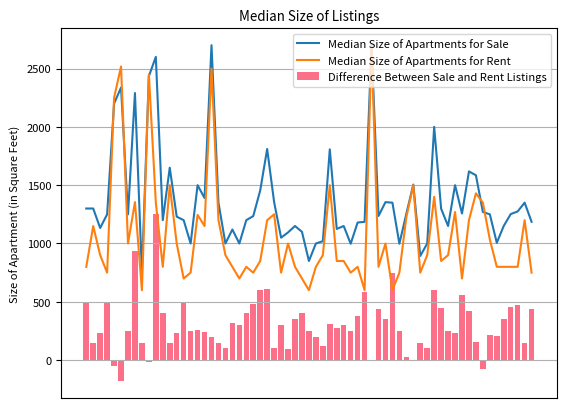

Recreate this plot in Python.
from matplotlib import pyplot as plt

x=['Adabor', 'Aftab Nagar', 'Agargaon', 'Badda', 'Banani', 'Banani DOHS',
       'Banasree', 'Banglamotors', 'Bangshal', 'Baridhara', 'Baridhara DOHS',
       'Bashabo', 'Bashundhara R-A', 'Cantonment',
       'Dakshin Khan', 'Demra', 'Dhanmondi', 'Eskaton', 'Gulshan', 'Hatirpool',
       'Hazaribag', 'Ibrahimpur', 'Jatra Bari', 'Joar Sahara', 'Kachukhet',
       'Kafrul', 'Kakrail', 'Kalabagan', 'Kalachandpur',
       'Kathalbagan', 'Khilgaon', 'Khilkhet', 'Kotwali', 'Kuril', 'Lalbagh',
       'Lalmatia', 'Maghbazar', 'Malibagh', 'Maniknagar', 'Mirpur',
       'Mohakhali', 'Mohakhali DOHS', 'Mohammadpur', 'Motijheel', 'Mugdapara',
       'Nadda', 'New Market', 'Niketan', 'Nikunja', 'North Shahjahanpur',
       'Paribagh', 'Rampura', 'Savar','Shahbagh',
       'Shahjahanpur', 'Shantinagar', 'Shegunbagicha', 'Shiddheswari',
       'Shyamoli', 'Shyampur', 'Sutrapur', 'Taltola', 'Tejgaon', 'Turag',
       'Uttar Khan']
selly=[1300.0,
 1300.0,
 1133.0,
 1250.0,
 2199.5,
 2337.0,
 1250.0,
 2290.0,
 750.0,
 2434.5,
 2600.0,
 1200.0,
 1650.0,
 1230.0,
 1200.0,
 1000.0,
 1500.0,
 1390.0,
 2700.0,
 1350.0,
 1000.0,
 1120.0,
 1000.0,
 1200.0,
 1235.0,
 1455.0,
 1810.0,
 1355.0,
 1050.0,
 1095.0,
 1150.0,
 1100.0,
 850.0,
 1000.0,
 1020.0,
 1807.0,
 1125.0,
 1150.0,
 998.0,
 1180.0,
 1185.5,
 2700.0,
 1236.0,
 1354.5,
 1350.0,
 998.0,
 1255.0,
 1505.0,
 893.0,
 1000.0,
 2000.0,
 1298.0,
 1150.0,
 1500.0,
 1257.0,
 1618.0,
 1585.0,
 1270.0,
 1250.0,
 1006.0,
 1151.0,
 1252.0,
 1275.0,
 1350.0,
 1186.0]



renty=[800.0,
 1150.0,
 900.0,
 750.0,
 2250.0,
 2517.5,
 1000.0,
 1355.0,
 600.0,
 2450.0,
 1350.0,
 800.0,
 1500.0,
 1000.0,
 700.0,
 750.0,
 1245.0,
 1150.0,
 2500.0,
 1200.0,
 900.0,
 800.0,
 700.0,
 800.0,
 750.0,
 850.0,
 1200.0,
 1250.0,
 750.0,
 1000.0,
 800.0,
 700.0,
 600.0,
 800.0,
 900.0,
 1500.0,
 850.0,
 850.0,
 750.0,
 800.0,
 600.0,
 2700.0,
 800.0,
 1000.0,
 600.0,
 750.0,
 1225.0,
 1500.0,
 750.0,
 900.0,
 1400.0,
 850.0,
 900.0,
 1270.0,
 700.0,
 1200.0,
 1430.0,
 1350.0,
 1034.0,
 800.0,
 800.0,
 800.0,
 800.0,
 1200.0,
 750.0]

differences=[]
for i in range(len(renty)):
    difference=selly[i]-renty[i]
    differences.append(difference)

#print(differences)
#print(len(differences))


plt.rcParams.update({'font.size': 8})
plt.plot(x,selly, label='Median Size of Apartments for Sale')
plt.plot(x,renty, label='Median Size of Apartments for Rent')
plt.bar(x,differences, label='Difference Between Sale and Rent Listings', color='#fb7088')
plt.xlabel("Locations")
plt.ylabel("Size of Apartment (in Square Feet)")
ax = plt.gca()
ax.axes.xaxis.set_visible(False)
plt.xlabel("Locations")
plt.grid()

plt.title("Median Size of Listings")
plt.legend(loc='best')

plt.show()
